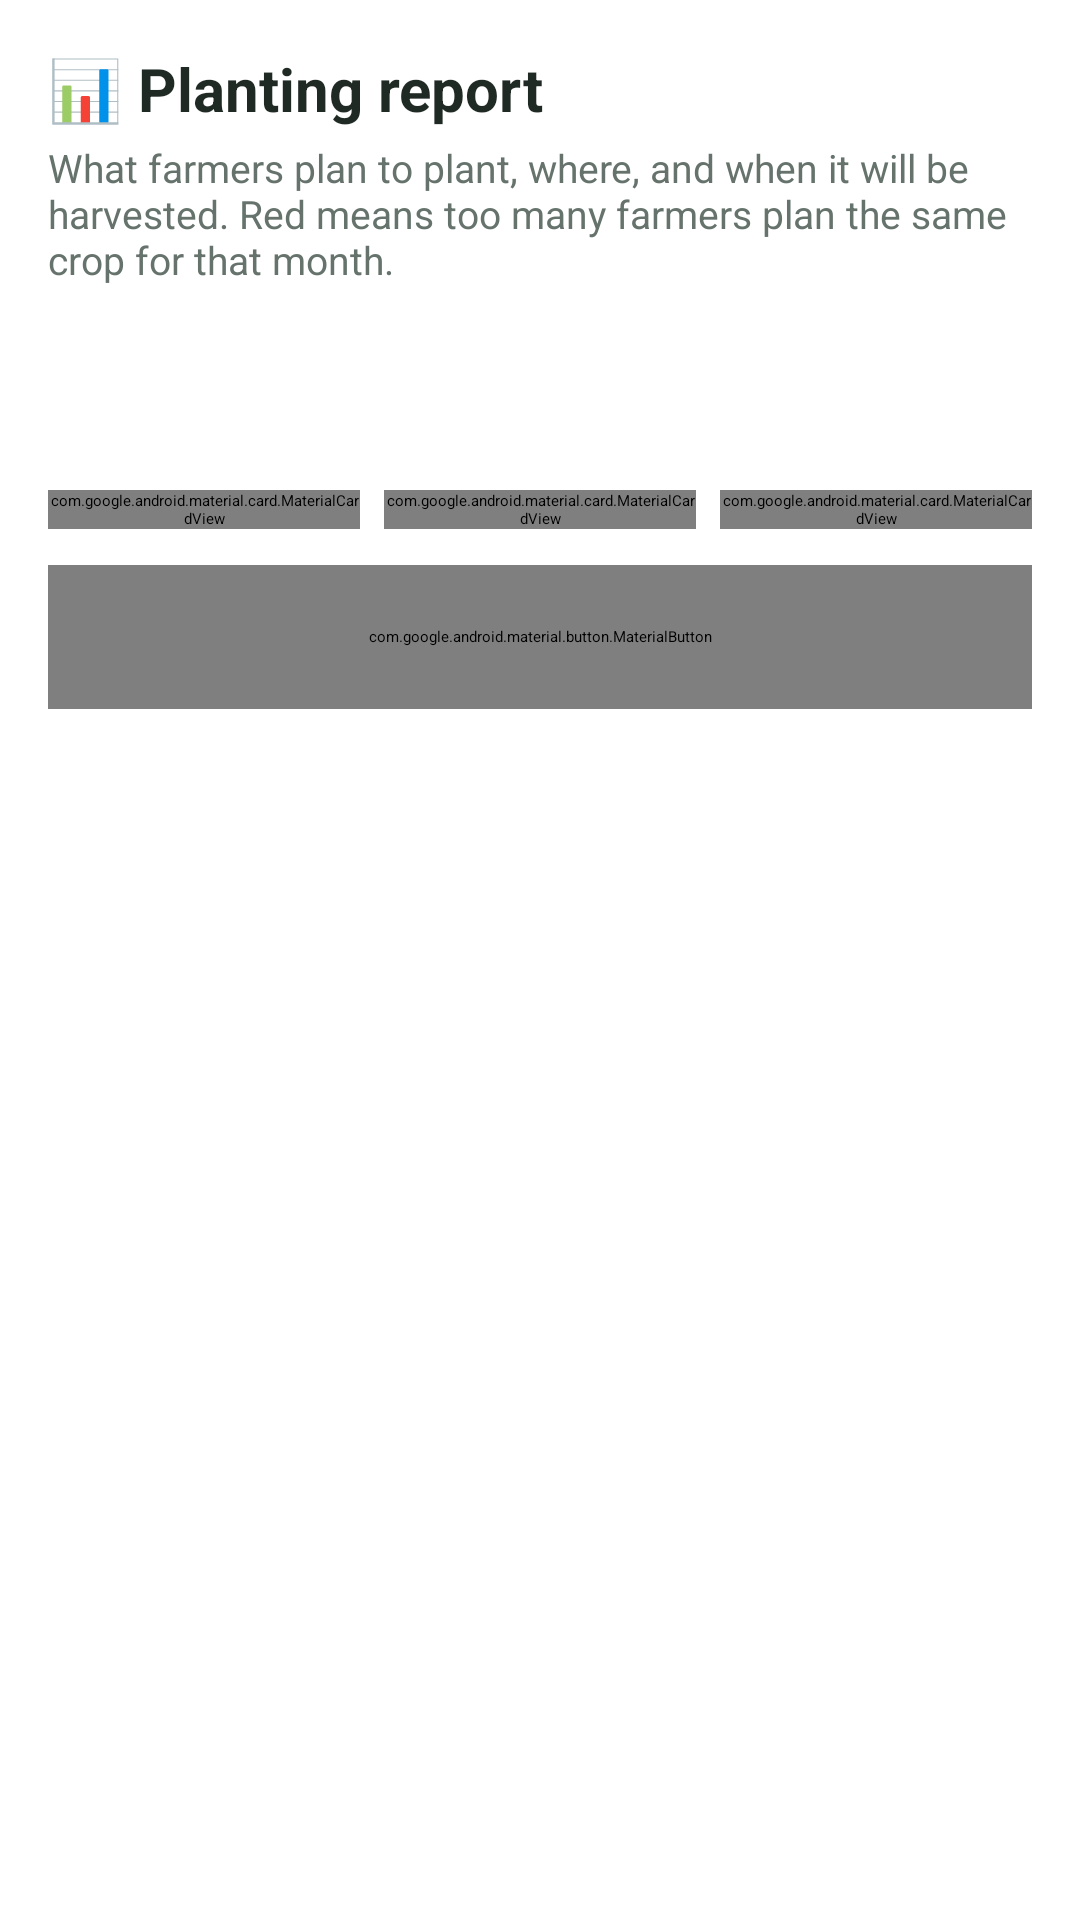

This screen was rendered from an Android layout file. Write that file and the resources it references.
<!-- AndroidManifest.xml: application theme Theme.BeiYetu -->
<!-- res/layout/fragment_plan_report.xml -->
<?xml version="1.0" encoding="utf-8"?>
<ScrollView xmlns:android="http://schemas.android.com/apk/res/android"
    xmlns:app="http://schemas.android.com/apk/res-auto"
    android:layout_width="match_parent"
    android:layout_height="match_parent"
    android:fillViewport="true">

    <LinearLayout
        android:layout_width="match_parent"
        android:layout_height="wrap_content"
        android:orientation="vertical"
        android:padding="16dp">

        <TextView
            android:layout_width="wrap_content"
            android:layout_height="wrap_content"
            android:text="📊 Planting report"
            android:textColor="@color/ink"
            android:textSize="20sp"
            android:textStyle="bold" />

        <TextView
            android:layout_width="wrap_content"
            android:layout_height="wrap_content"
            android:layout_marginTop="4dp"
            android:layout_marginBottom="12dp"
            android:text="What farmers plan to plant, where, and when it will be harvested. Red means too many farmers plan the same crop for that month."
            android:textColor="@color/muted"
            android:textSize="13sp" />

        <LinearLayout
            android:layout_width="match_parent"
            android:layout_height="wrap_content"
            android:orientation="horizontal">

            <Spinner
                android:id="@+id/spCrop"
                android:layout_width="0dp"
                android:layout_height="48dp"
                android:layout_weight="1" />

            <Spinner
                android:id="@+id/spPlace"
                android:layout_width="0dp"
                android:layout_height="48dp"
                android:layout_weight="1" />
        </LinearLayout>

        <LinearLayout
            android:layout_width="match_parent"
            android:layout_height="wrap_content"
            android:layout_marginTop="8dp"
            android:orientation="horizontal">

            <com.google.android.material.card.MaterialCardView
                android:layout_width="0dp"
                android:layout_height="wrap_content"
                android:layout_marginEnd="4dp"
                android:layout_weight="1"
                app:cardBackgroundColor="@color/surface"
                app:cardCornerRadius="14dp"
                app:cardElevation="1dp"
                app:strokeColor="@color/line"
                app:strokeWidth="1dp">

                <LinearLayout
                    android:layout_width="match_parent"
                    android:layout_height="wrap_content"
                    android:orientation="vertical"
                    android:padding="12dp">

                    <TextView
                        android:layout_width="wrap_content"
                        android:layout_height="wrap_content"
                        android:text="ACRES PLANNED"
                        android:textColor="@color/muted"
                        android:textSize="10sp"
                        android:textStyle="bold" />

                    <TextView
                        android:id="@+id/tvTotalAcres"
                        android:layout_width="wrap_content"
                        android:layout_height="wrap_content"
                        android:text="0"
                        android:textColor="@color/brand_text"
                        android:textSize="20sp"
                        android:textStyle="bold" />
                </LinearLayout>
            </com.google.android.material.card.MaterialCardView>

            <com.google.android.material.card.MaterialCardView
                android:layout_width="0dp"
                android:layout_height="wrap_content"
                android:layout_marginStart="4dp"
                android:layout_marginEnd="4dp"
                android:layout_weight="1"
                app:cardBackgroundColor="@color/surface"
                app:cardCornerRadius="14dp"
                app:cardElevation="1dp"
                app:strokeColor="@color/line"
                app:strokeWidth="1dp">

                <LinearLayout
                    android:layout_width="match_parent"
                    android:layout_height="wrap_content"
                    android:orientation="vertical"
                    android:padding="12dp">

                    <TextView
                        android:layout_width="wrap_content"
                        android:layout_height="wrap_content"
                        android:text="PLANS"
                        android:textColor="@color/muted"
                        android:textSize="10sp"
                        android:textStyle="bold" />

                    <TextView
                        android:id="@+id/tvPlans"
                        android:layout_width="wrap_content"
                        android:layout_height="wrap_content"
                        android:text="0"
                        android:textColor="@color/brand_text"
                        android:textSize="20sp"
                        android:textStyle="bold" />
                </LinearLayout>
            </com.google.android.material.card.MaterialCardView>

            <com.google.android.material.card.MaterialCardView
                android:layout_width="0dp"
                android:layout_height="wrap_content"
                android:layout_marginStart="4dp"
                android:layout_weight="1"
                app:cardBackgroundColor="@color/surface"
                app:cardCornerRadius="14dp"
                app:cardElevation="1dp"
                app:strokeColor="@color/line"
                app:strokeWidth="1dp">

                <LinearLayout
                    android:layout_width="match_parent"
                    android:layout_height="wrap_content"
                    android:orientation="vertical"
                    android:padding="12dp">

                    <TextView
                        android:layout_width="wrap_content"
                        android:layout_height="wrap_content"
                        android:text="FARMERS"
                        android:textColor="@color/muted"
                        android:textSize="10sp"
                        android:textStyle="bold" />

                    <TextView
                        android:id="@+id/tvFarmers"
                        android:layout_width="wrap_content"
                        android:layout_height="wrap_content"
                        android:text="0"
                        android:textColor="@color/brand_text"
                        android:textSize="20sp"
                        android:textStyle="bold" />
                </LinearLayout>
            </com.google.android.material.card.MaterialCardView>
        </LinearLayout>

        <com.google.android.material.button.MaterialButton
            android:id="@+id/btnShare"
            style="@style/Widget.Material3.Button.OutlinedButton"
            android:layout_width="match_parent"
            android:layout_height="48dp"
            android:layout_marginTop="12dp"
            android:text="Share this report"
            app:cornerRadius="12dp" />

        <LinearLayout
            android:id="@+id/rows"
            android:layout_width="match_parent"
            android:layout_height="wrap_content"
            android:layout_marginTop="12dp"
            android:orientation="vertical" />

        <TextView
            android:id="@+id/empty"
            android:layout_width="match_parent"
            android:layout_height="wrap_content"
            android:gravity="center"
            android:padding="24dp"
            android:textColor="@color/muted"
            android:visibility="gone" />
    </LinearLayout>
</ScrollView>
<!-- resources referenced by this layout -->
<resources>
  <color name="brand_text">#FF0F4D2A</color>
  <color name="ink">#FF1F2A24</color>
  <color name="line">#FFE3E9E4</color>
  <color name="muted">#FF66736C</color>
  <color name="surface">#FFFFFFFF</color>
  <style name="Theme.BeiYetu" parent="Theme.Material3.DayNight.NoActionBar">
          <item name="colorPrimary">@color/primary</item>
          <item name="colorOnPrimary">@color/on_primary</item>
          <item name="colorPrimaryContainer">@color/green_100</item>
          <item name="colorOnPrimaryContainer">@color/brand_text</item>
          <item name="colorSecondary">@color/gold</item>
          <item name="colorOnSecondary">@color/gold_text</item>
          <item name="colorSecondaryContainer">@color/notice_bg</item>
          <item name="colorOnSecondaryContainer">@color/notice_text</item>
          <item name="colorSurface">@color/surface</item>
          <item name="colorOnSurface">@color/ink</item>
          <item name="colorOnSurfaceVariant">@color/muted</item>
          <item name="colorOutline">@color/muted</item>
          <item name="colorOutlineVariant">@color/line</item>
          <item name="colorSurfaceContainer">@color/surface</item>
          <item name="colorSurfaceContainerHigh">@color/surface</item>
          <item name="android:colorBackground">@color/bg</item>
          <item name="android:windowBackground">@color/bg</item>
          <item name="android:statusBarColor">@color/green_900</item>
          <item name="android:windowLightStatusBar">false</item>
      </style>
  <color name="primary">#FF1B7F3B</color>
  <color name="on_primary">#FFFFFFFF</color>
  <color name="green_100">#FFE6F4EA</color>
  <color name="gold">#FFF2A900</color>
  <color name="gold_text">#FF3A2A00</color>
  <color name="notice_bg">#FFFFF4D6</color>
  <color name="notice_text">#FF3A2A00</color>
  <color name="bg">#FFF5F8F4</color>
  <color name="green_900">#FF0F4D2A</color>
</resources>
